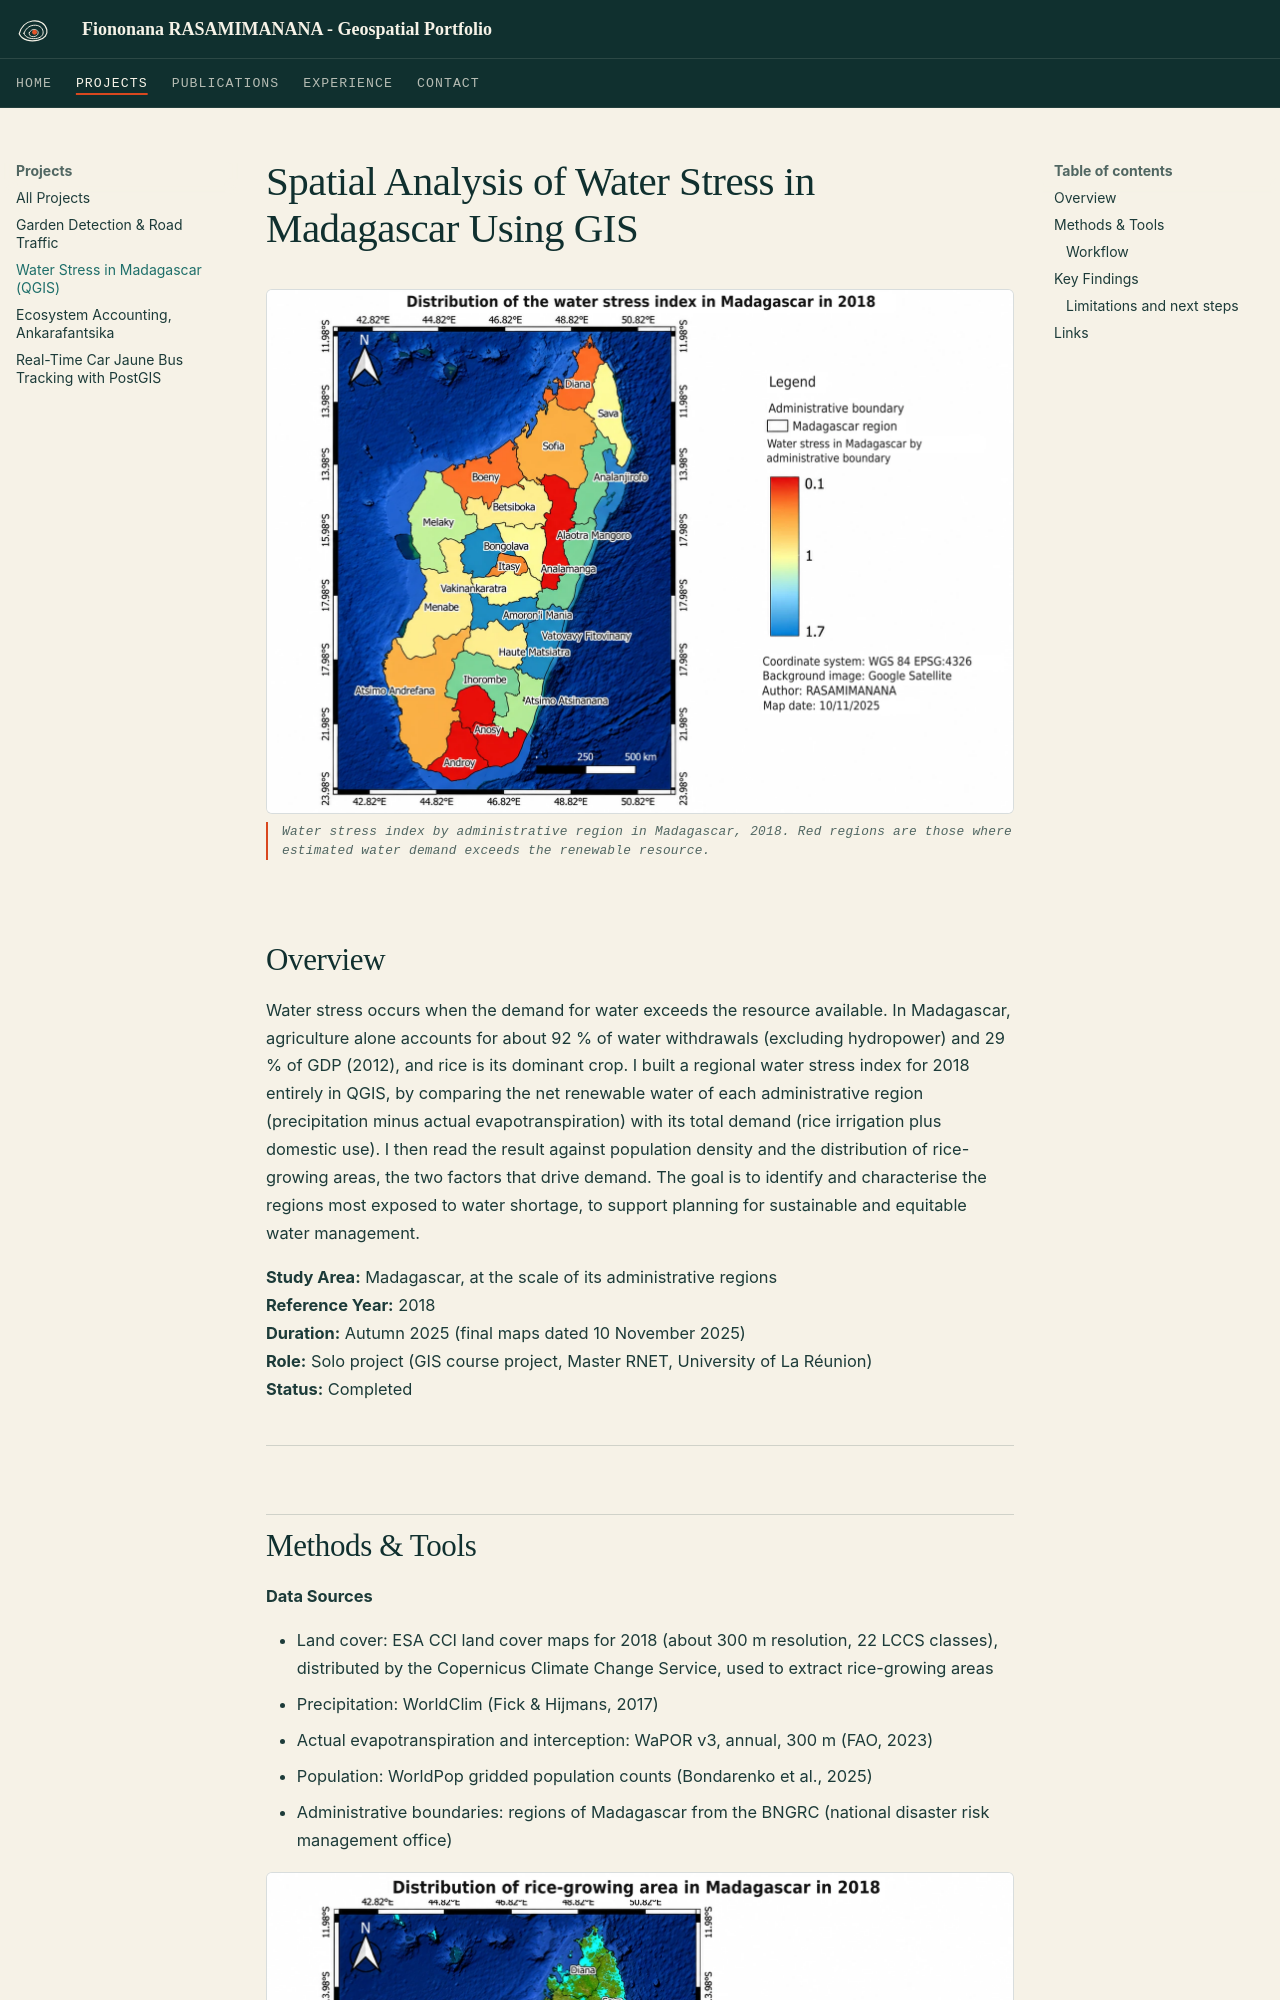

repository: fy0500/fy0500.github.io · page: projects/water-stress-madagascar/index.html · generator: mkdocs

# Spatial Analysis of Water Stress in Madagascar Using GIS

![Water stress index by administrative region in Madagascar in 2018, from 0.1 (red, demand exceeds resource) to 1.7 (blue, resource exceeds demand)](../assets/images/madagascar-wsi-map.webp)
*Water stress index by administrative region in Madagascar, 2018. Red regions are those where estimated water demand exceeds the renewable resource.*

## Overview

Water stress occurs when the demand for water exceeds the resource available. In Madagascar, agriculture alone accounts for about 92 % of water withdrawals (excluding hydropower) and 29 % of GDP (2012), and rice is its dominant crop. I built a regional water stress index for 2018 entirely in QGIS, by comparing the net renewable water of each administrative region (precipitation minus actual evapotranspiration) with its total demand (rice irrigation plus domestic use). I then read the result against population density and the distribution of rice-growing areas, the two factors that drive demand. The goal is to identify and characterise the regions most exposed to water shortage, to support planning for sustainable and equitable water management.

**Study Area:** Madagascar, at the scale of its administrative regions  
**Reference Year:** 2018  
**Duration:** Autumn 2025 (final maps dated 10 November 2025)  
**Role:** Solo project (GIS course project, Master RNET, University of La Réunion)  
**Status:** Completed

---
